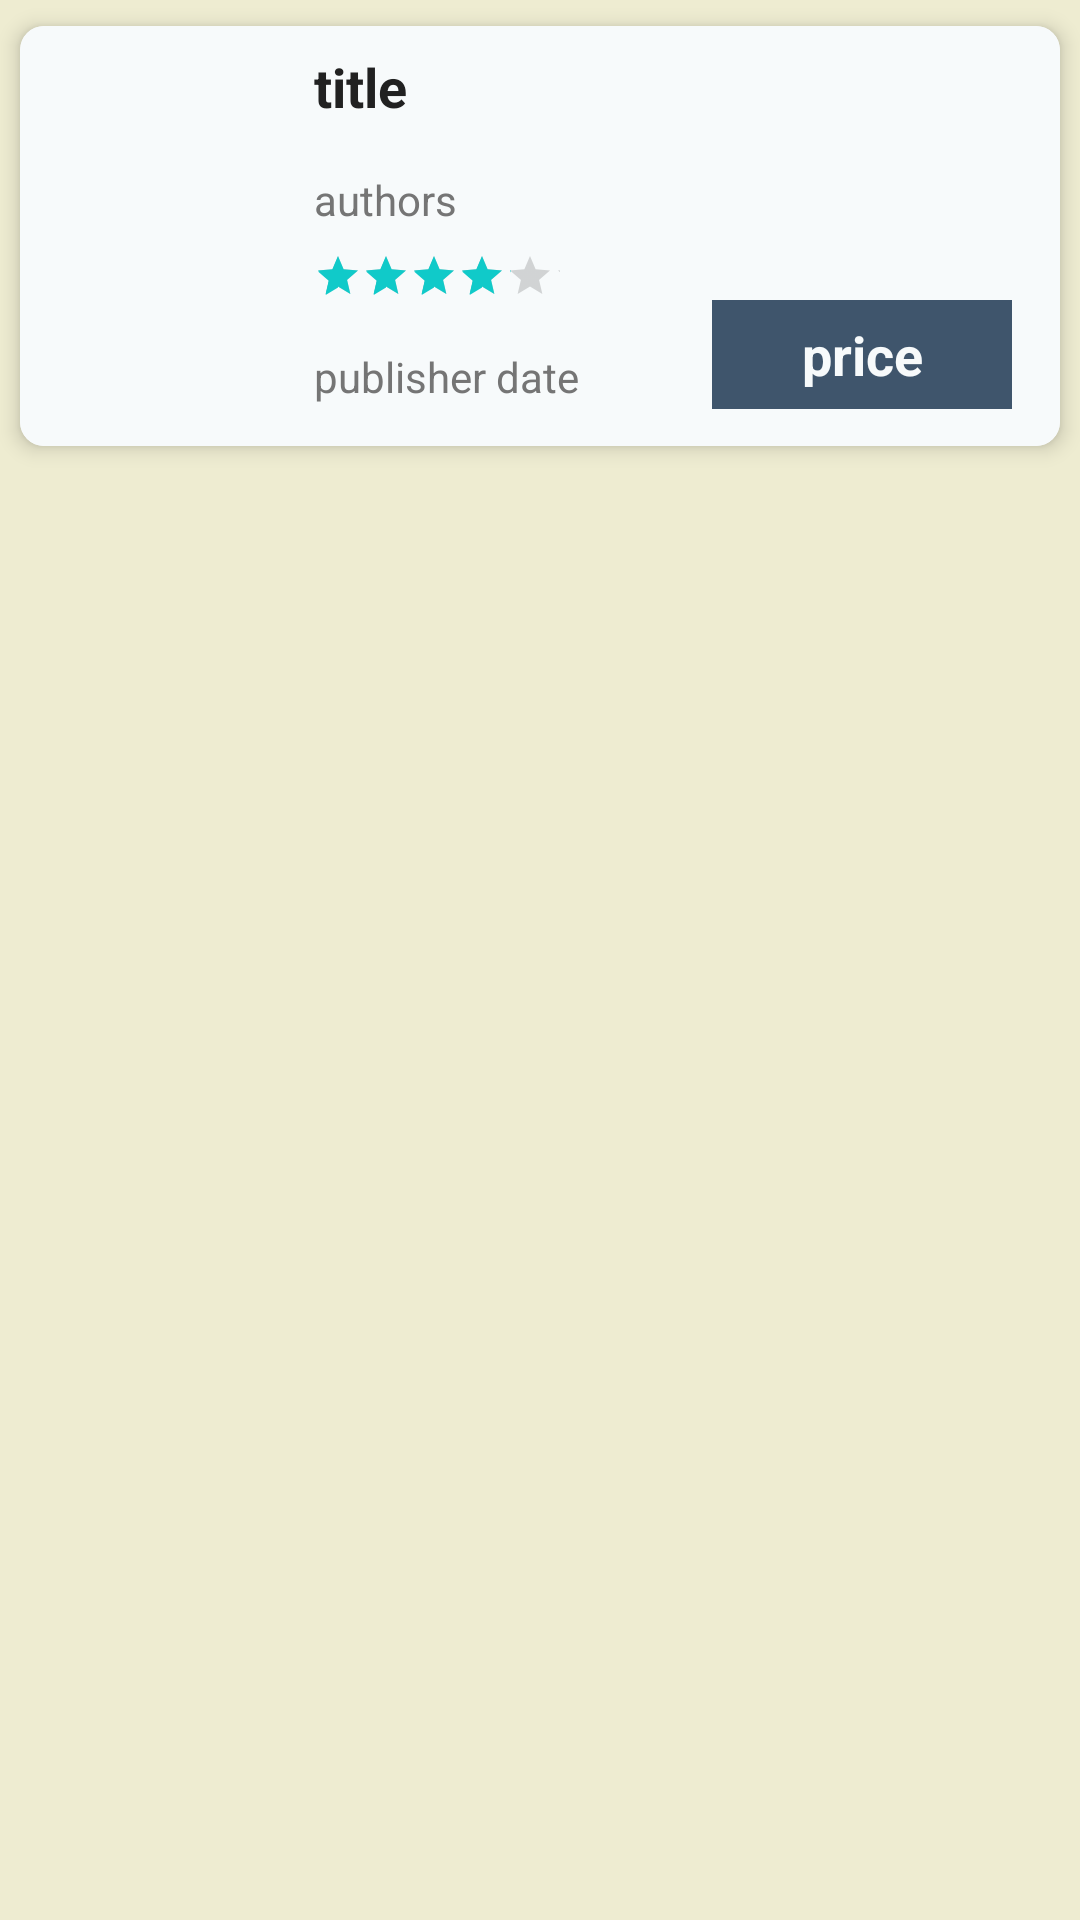

Write the Android layout XML for this screen, with the resource values it uses.
<!-- AndroidManifest.xml: application theme AppTheme -->
<!-- res/layout/activity_book_list_item.xml -->
<?xml version="1.0" encoding="utf-8"?>
<LinearLayout xmlns:android="http://schemas.android.com/apk/res/android"
    xmlns:card_view="http://schemas.android.com/apk/res-auto"
    android:layout_width="match_parent"
    android:layout_height="match_parent"
    android:background="@color/colorMainActivity"
    android:orientation="vertical">

    <android.support.v7.widget.CardView
        android:id="@+id/cv"
        android:layout_width="match_parent"
        android:layout_height="wrap_content"
        card_view:cardCornerRadius="@dimen/card_radius"
        card_view:cardElevation="@dimen/card_elevation"
        card_view:cardUseCompatPadding="true">

        <RelativeLayout
            android:layout_width="match_parent"
            android:layout_height="@dimen/list_item_height"
            android:background="@color/colorBackgroundListItem">

            <ImageView
                android:id="@+id/book_icon"
                android:layout_width="@dimen/list_item_width"
                android:layout_height="@dimen/list_item_height"
                android:scaleType="centerCrop" />

            <TextView
                android:id="@+id/tv_title"
                style="@style/PrimaryTextDetailStyle"
                android:layout_toEndOf="@id/book_icon"
                android:maxLines="1"
                android:text="title"
                android:textStyle="bold" />

            <LinearLayout
                android:layout_width="match_parent"
                android:layout_height="@dimen/list_item_height"
                android:layout_alignLeft="@id/tv_title"
                android:layout_below="@id/tv_title"
                android:orientation="vertical">

                <RelativeLayout
                    android:id="@+id/text_container"
                    android:layout_width="match_parent"
                    android:layout_height="match_parent">

                    <TextView
                        android:id="@+id/tv_author"
                        style="@style/SecondaryTextDetailStyle"
                        android:maxLines="1"
                        android:text="authors" />

                    <RatingBar
                        android:id="@+id/rating_bar"
                        style="?android:attr/ratingBarStyleSmall"
                        android:layout_width="@dimen/list_item_width"
                        android:layout_height="wrap_content"
                        android:layout_below="@id/tv_author"
                        android:numStars="5"
                        android:paddingBottom="@dimen/padding_bottom"
                        android:paddingStart="@dimen/padding_start"
                        android:rating="4"
                        android:stepSize="0.5" />

                    <TextView
                        android:id="@+id/tv_publisher_date"
                        style="@style/SecondaryTextDetailStyle"
                        android:layout_width="wrap_content"
                        android:layout_below="@id/rating_bar"
                        android:text="publisher date" />

                    <TextView
                        android:id="@+id/tv_price"
                        style="@style/PriceBookStyle"
                        android:layout_below="@id/tv_author"
                        android:text="price" />

                </RelativeLayout>

            </LinearLayout>

        </RelativeLayout>

    </android.support.v7.widget.CardView>

</LinearLayout>
<!-- resources referenced by this layout -->
<resources>
  <color name="colorBackgroundListItem">#f7fafb</color>
  <color name="colorMainActivity">#FFEEECD1</color>
  <dimen name="card_elevation">4dp</dimen>
  <dimen name="card_radius">8dp</dimen>
  <dimen name="list_item_height">140dp</dimen>
  <dimen name="list_item_width">90dp</dimen>
  <dimen name="padding_bottom">8dp</dimen>
  <dimen name="padding_start">8dp</dimen>
  <style name="PriceBookStyle">
          <item name="android:layout_width">@dimen/pricing_size</item>
          <item name="android:layout_height">wrap_content</item>
          <item name="android:layout_alignParentEnd">true</item>
          <item name="android:layout_marginEnd">@dimen/margin_price</item>
          <item name="android:layout_marginTop">@dimen/margin_price</item>
          <item name="android:background">@color/colorPriceBackground</item>
          <item name="android:gravity">center</item>
          <item name="android:padding">@dimen/padding_price</item>
          <item name="android:textAppearance">?android:textAppearanceMedium</item>
          <item name="android:textStyle">bold</item>
          <item name="android:textColor">@color/colorPriceText</item>
      </style>
  <style name="PrimaryTextDetailStyle">
          <item name="android:layout_width">match_parent</item>
          <item name="android:layout_height">wrap_content</item>
          <item name="android:ellipsize">end</item>
          <item name="android:padding">@dimen/padding</item>
          <item name="android:textAppearance">?android:textAppearanceMedium</item>
          <item name="android:textColor">@color/primary_text</item>
      </style>
  <style name="SecondaryTextDetailStyle" parent="PrimaryTextDetailStyle">
          <item name="android:textAppearance">?android:textAppearanceSmall</item>
          <item name="android:textColor">@color/secondary_text</item>
      </style>
  <style name="AppTheme" parent="Theme.AppCompat.Light.DarkActionBar">
          
          <item name="colorPrimary">@color/colorPrimary</item>
          <item name="colorPrimaryDark">@color/colorPrimaryDark</item>
          <item name="colorAccent">@color/colorAccent</item>
      </style>
  <dimen name="pricing_size">100dp</dimen>
  <dimen name="margin_price">16dp</dimen>
  <color name="colorPriceBackground">#3f556c</color>
  <dimen name="padding_price">6dp</dimen>
  <color name="colorPriceText">#f7fafb</color>
  <dimen name="padding">8dp</dimen>
  <color name="primary_text">#212121</color>
  <color name="secondary_text">#757575</color>
  <color name="colorPrimary">#2B3D4D</color>
  <color name="colorPrimaryDark">#23303D</color>
  <color name="colorAccent">#10CAC9</color>
</resources>
